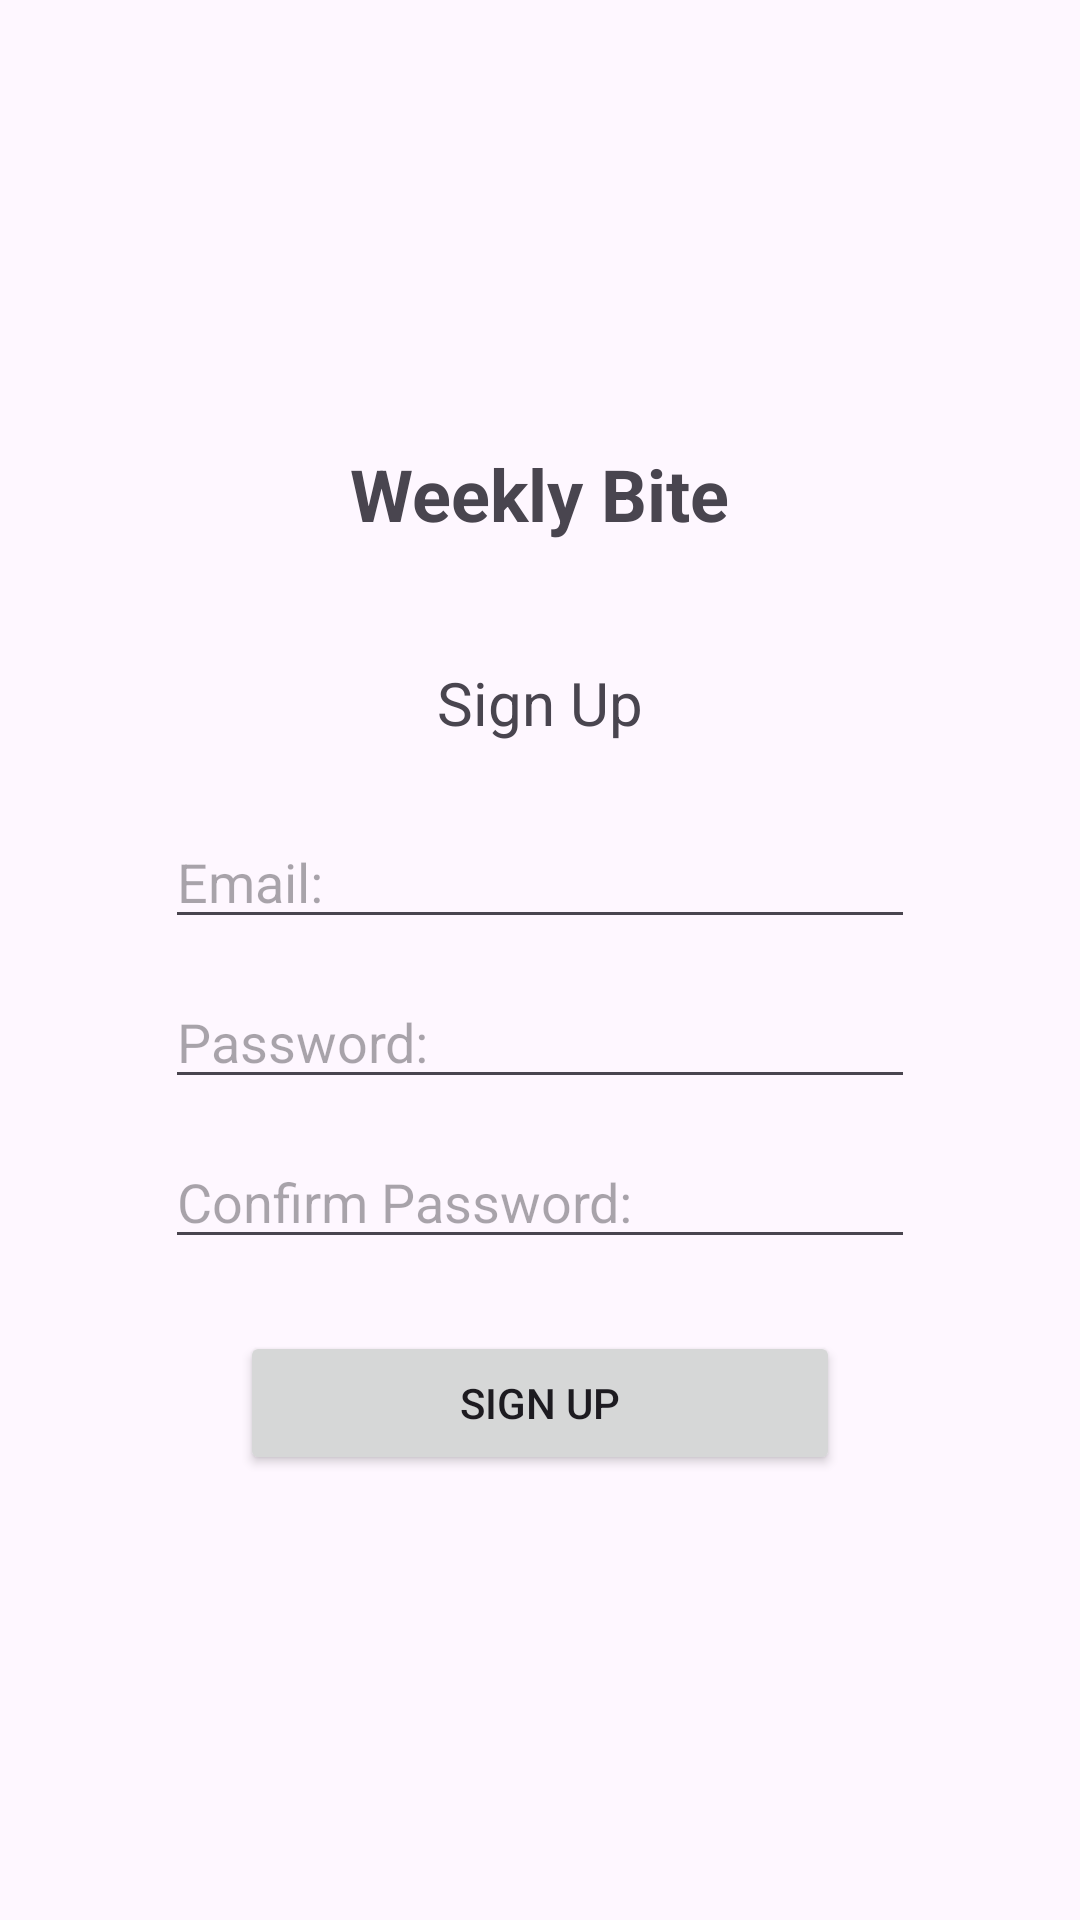

Produce the Android XML layout that renders to this screen, including the resource entries it uses.
<!-- AndroidManifest.xml: application theme Theme.WeeklyBite -->
<!-- res/layout/activity_signup_screen.xml -->
<?xml version="1.0" encoding="utf-8"?>
<LinearLayout xmlns:android="http://schemas.android.com/apk/res/android"
    android:layout_width="match_parent"
    android:layout_height="match_parent"
    android:orientation="vertical"
    android:gravity="center"
    android:padding="24dp">


    <TextView
        android:layout_width="wrap_content"
        android:layout_height="wrap_content"
        android:text="Weekly Bite"
        android:textSize="24sp"
        android:textStyle="bold"
        android:paddingBottom="40dp" />


    <TextView
        android:layout_width="wrap_content"
        android:layout_height="wrap_content"
        android:text="Sign Up"
        android:textSize="20sp"
        android:paddingBottom="24dp" />


    <EditText
        android:layout_width="250dp"
        android:layout_height="wrap_content"
        android:hint="Email:" />


    <EditText
        android:layout_width="250dp"
        android:layout_height="wrap_content"
        android:hint="Password:"
        android:inputType="textPassword"
        android:layout_marginTop="12dp" />


    <EditText
        android:layout_width="250dp"
        android:layout_height="wrap_content"
        android:hint="Confirm Password:"
        android:inputType="textPassword"
        android:layout_marginTop="12dp" />


    <Button
        android:layout_width="200dp"
        android:layout_height="wrap_content"
        android:text="Sign Up"
        android:layout_marginTop="24dp" />


</LinearLayout>
<!-- resources referenced by this layout -->
<resources>
  <style name="Theme.WeeklyBite" parent="Theme.Material3.DayNight.NoActionBar">
          
          <item name="colorPrimary">@color/md_theme_light_primary</item>
          <item name="colorOnPrimary">@color/md_theme_light_onPrimary</item>
          <item name="colorPrimaryContainer">@color/md_theme_light_primaryContainer</item>
          <item name="colorOnPrimaryContainer">@color/md_theme_light_onPrimaryContainer</item>
  
          <item name="colorSecondary">@color/md_theme_light_secondary</item>
          <item name="colorOnSecondary">@color/md_theme_light_onSecondary</item>
          <item name="colorSecondaryContainer">@color/md_theme_light_secondaryContainer</item>
          <item name="colorOnSecondaryContainer">@color/md_theme_light_onSecondaryContainer</item>
  
          <item name="colorSurface">@color/md_theme_light_surface</item>
          <item name="colorOnSurface">@color/md_theme_light_onSurface</item>
          <item name="android:statusBarColor">@color/md_theme_light_primary</item>
      </style>
  <color name="md_theme_light_primary">#009688</color>
  <color name="md_theme_light_onPrimary">#FFFFFF</color>
  <color name="md_theme_light_primaryContainer">#B2DFDB</color>
  <color name="md_theme_light_onPrimaryContainer">#00332C</color>
  <color name="md_theme_light_secondary">#4DB6AC</color>
  <color name="md_theme_light_onSecondary">#FFFFFF</color>
  <color name="md_theme_light_secondaryContainer">#E0F2F1</color>
  <color name="md_theme_light_onSecondaryContainer">#00201B</color>
  <color name="md_theme_light_surface">#FFFFFF</color>
  <color name="md_theme_light_onSurface">#1C1B1F</color>
</resources>
